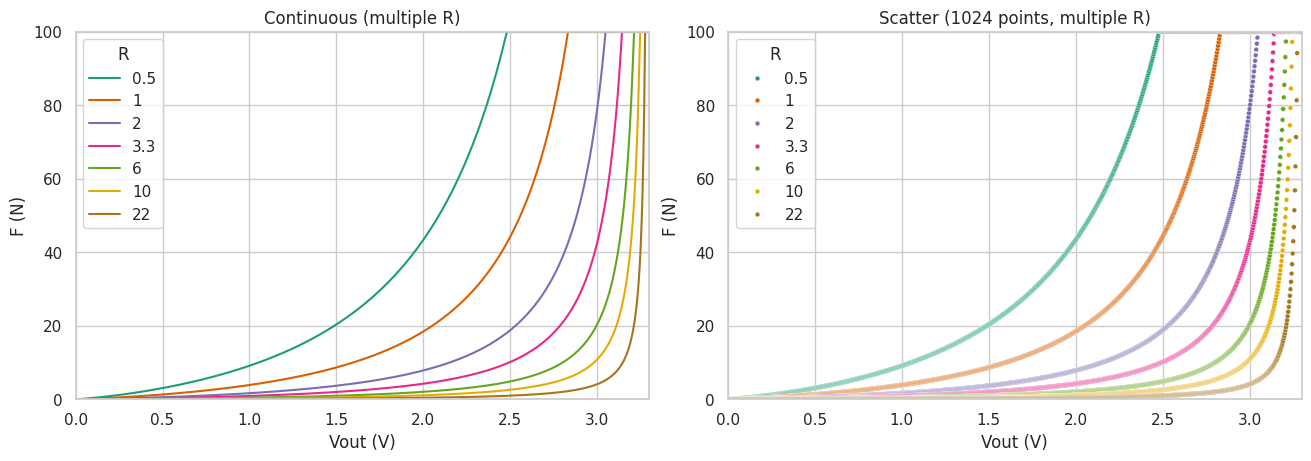

Here is the Python script that generated this plot:
import numpy as np
import pandas as pd
import seaborn as sns
import matplotlib.pyplot as plt


R_values = [0.5 ,1, 2, 3.3, 6, 10, 22]
b  = 2.466      
Vin = 3.3       
m  = -0.8103        

palette = sns.color_palette("Dark2", n_colors=len(R_values)) 

def F_of_Vout(Vout, R, b, Vin, m):
    Vout = np.asarray(Vout, dtype=float)
    with np.errstate(divide="ignore", invalid="ignore", over="ignore"):
        base = (R / (10.0 ** b)) * ((Vin - Vout) / Vout)

        base = np.where(base >= 0, base, np.nan)
        F = 0.00980665 * (base ** (1.0 / m))
    return F

VOUT_MAX = 3.3
F_MIN, F_MAX = 0, 100

eps = 1e-6
line_rows = []
scatter_rows = []

for R in R_values:
    # Continuous curve (dense sampling)
    vout_line = np.linspace(eps, VOUT_MAX, 5000)
    f_line = F_of_Vout(vout_line, R, b, Vin, m)

    # Scatter with 1024 evenly spaced points in Vout
    vout_scatter = np.linspace(eps, VOUT_MAX, 1024)
    f_sc = F_of_Vout(vout_scatter, R, b, Vin, m)

    line_rows.append(pd.DataFrame({
        "Vout": vout_line,
        "F": np.clip(f_line, F_MIN, F_MAX),
        "R": str(R)
    }))
    scatter_rows.append(pd.DataFrame({
        "Vout": vout_scatter,
        "F": np.clip(f_sc, F_MIN, F_MAX),
        "R": str(R)
    }))

    # DataFrames (nice for seaborn)
df_line = pd.concat(line_rows, ignore_index=True)
df_scatter = pd.concat(scatter_rows, ignore_index=True)

# -----------------------------
# Plotting (Seaborn)
# -----------------------------
sns.set_theme(style="whitegrid")

fig, axes = plt.subplots(1, 2, figsize=(13, 4.5), constrained_layout=True)

# Continuous plot: multiple R curves
sns.lineplot(data=df_line, x="Vout", y="F", hue="R",  palette=palette, ax=axes[0])
axes[0].set_title("Continuous (multiple R)")
axes[0].set_xlim(0, VOUT_MAX)
axes[0].set_ylim(F_MIN, F_MAX)
axes[0].set_xlabel("Vout (V)")
axes[0].set_ylabel("F (N)")
axes[0].legend(title="R", loc="best")

# Scatter plot: multiple R point clouds
sns.scatterplot(data=df_scatter, x="Vout", y="F", hue="R",  palette=palette, s=12, ax=axes[1])
axes[1].set_title("Scatter (1024 points, multiple R)")
axes[1].set_xlim(0, VOUT_MAX)
axes[1].set_ylim(F_MIN, F_MAX)
axes[1].set_xlabel("Vout (V)")
axes[1].set_ylabel("F (N)")
axes[1].legend(title="R", loc="best")

plt.show()
